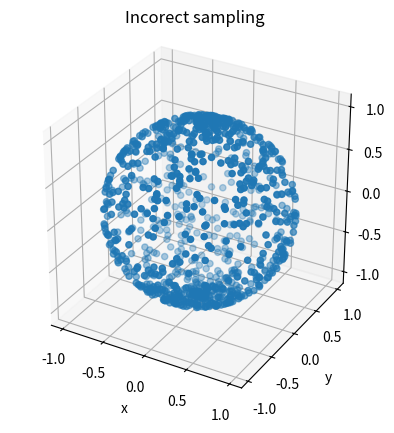
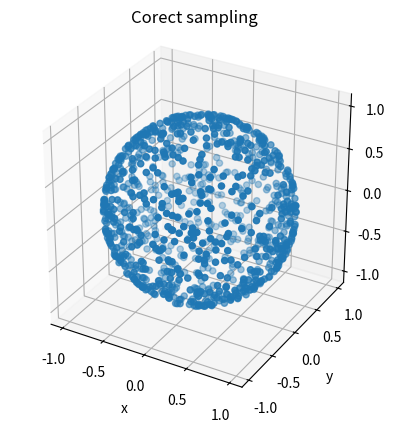

Recreate these plots in Python, in order.
import matplotlib.pyplot as plt
import numpy as np

points=1000
#incorect
theta = np.pi*np.random.rand(points)
phi = 2*np.pi*np.random.rand(points)

x = np.sin(theta)*np.cos(phi)
y = np.sin(theta)*np.sin(phi)
z = np.cos(theta)

fig = plt.figure()
ax = plt.axes(projection='3d')
ax.scatter(x,y,z)
ax.set_xlabel('x')
ax.set_ylabel('y')
ax.set_zlabel('z')
ax.set_title('Incorect sampling')
ax.set_aspect('equal')
plt.show()

#corect
theta = np.arccos(1-2*np.random.rand(points))
phi = 2*np.pi*np.random.rand(points)

x = np.sin(theta)*np.cos(phi)
y = np.sin(theta)*np.sin(phi)
z = np.cos(theta)

fig = plt.figure()
ax = plt.axes(projection='3d')
ax.scatter(x,y,z)
ax.set_xlabel('x')
ax.set_ylabel('y')
ax.set_zlabel('z')
ax.set_title('Corect sampling')
ax.set_aspect('equal')
plt.show()
